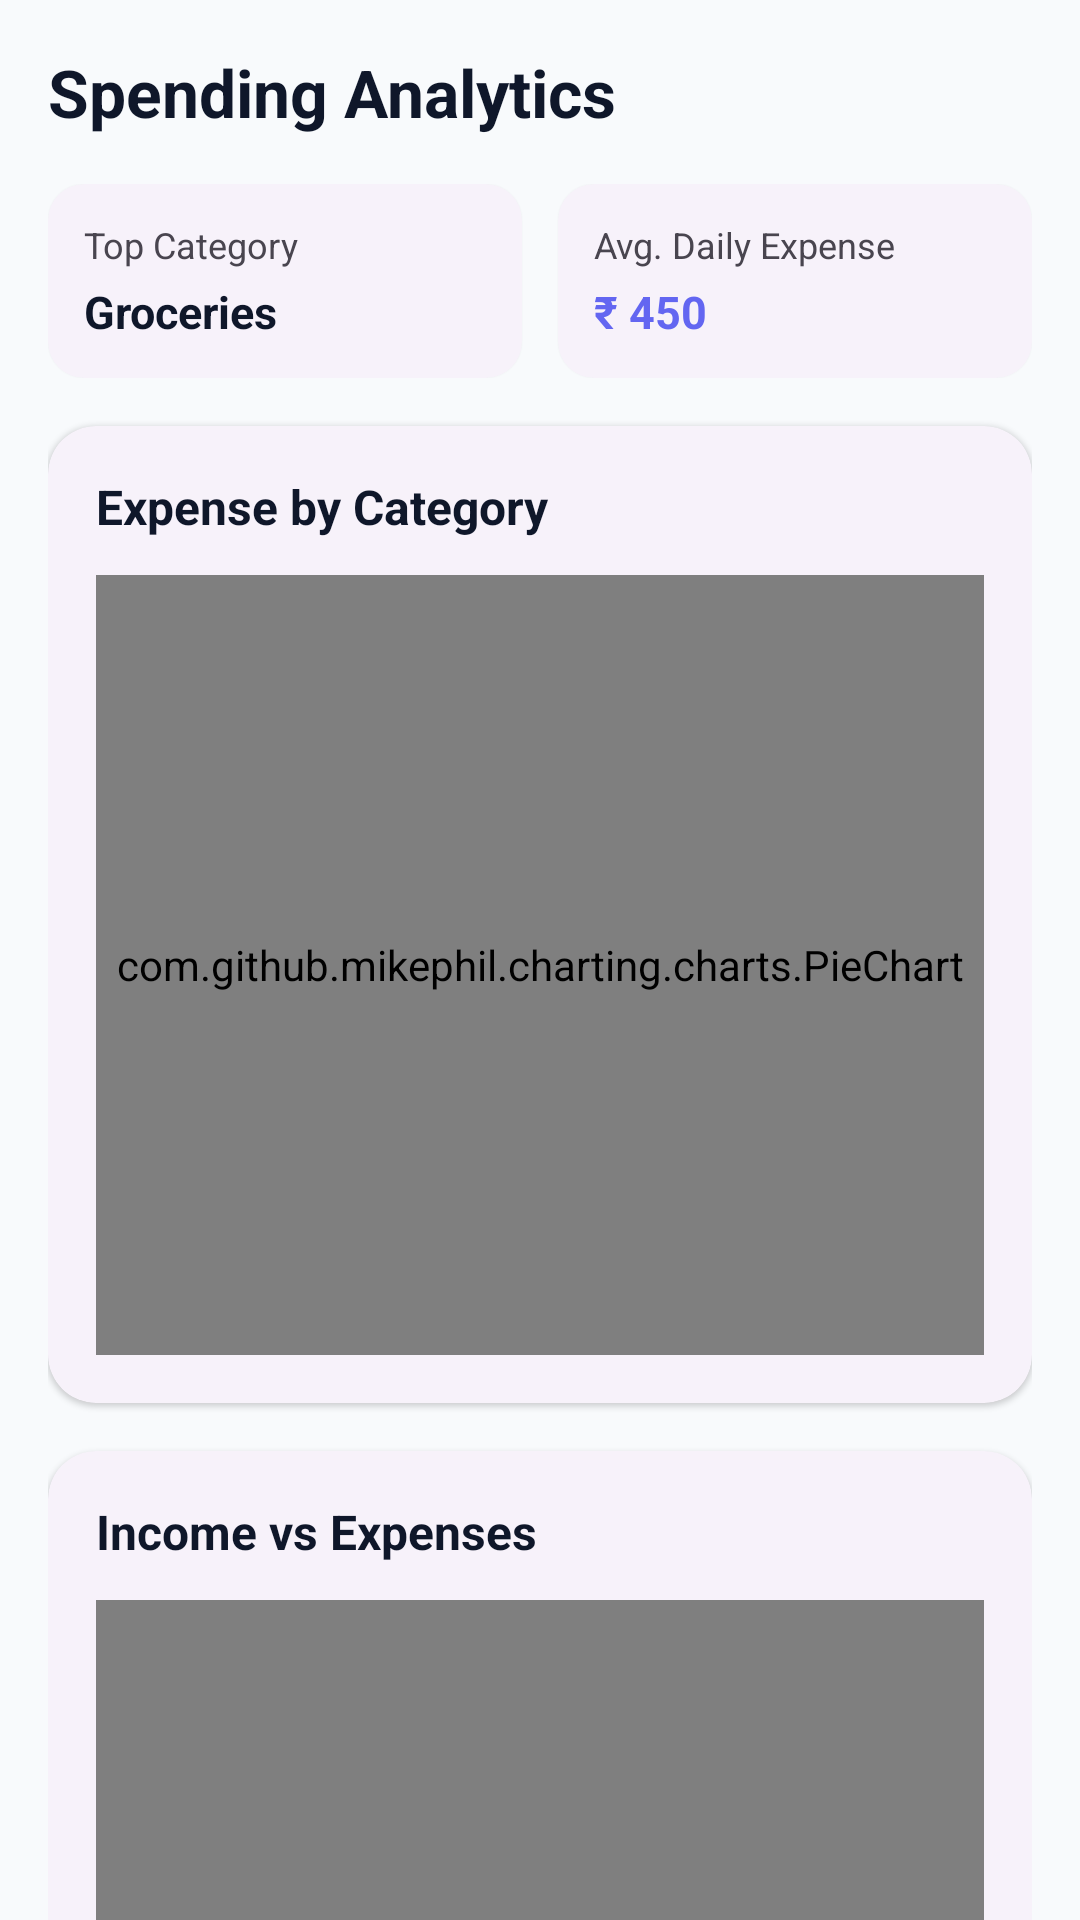

The Android layout XML behind this screen, and the referenced resources:
<!-- AndroidManifest.xml: application theme Theme.Codvedx_t_2 -->
<!-- res/layout/fragment_analytics.xml -->
<?xml version="1.0" encoding="utf-8"?>
<androidx.core.widget.NestedScrollView xmlns:android="http://schemas.android.com/apk/res/android"
    xmlns:app="http://schemas.android.com/apk/res-auto"
    xmlns:tools="http://schemas.android.com/tools"
    android:layout_width="match_parent"
    android:layout_height="match_parent"
    android:fillViewport="true"
    android:clipToPadding="false"
    android:paddingBottom="24dp"
    android:background="?android:attr/colorBackground"
    tools:context=".ui.analytics.AnalyticsFragment">

    <LinearLayout
        android:layout_width="match_parent"
        android:layout_height="wrap_content"
        android:orientation="vertical"
        android:padding="16dp">

        <TextView
            android:layout_width="wrap_content"
            android:layout_height="wrap_content"
            android:text="Spending Analytics"
            android:textSize="22sp"
            android:textStyle="bold"
            android:textColor="?attr/colorOnBackground" />

        
        <LinearLayout
            android:layout_width="match_parent"
            android:layout_height="wrap_content"
            android:orientation="horizontal"
            android:layout_marginTop="16dp">

            <com.google.android.material.card.MaterialCardView
                android:layout_width="0dp"
                android:layout_height="wrap_content"
                android:layout_weight="1"
                android:layout_marginEnd="6dp"
                app:cardCornerRadius="12dp"
                style="@style/Widget.Material3.CardView.Elevated">

                <LinearLayout
                    android:layout_width="match_parent"
                    android:layout_height="wrap_content"
                    android:orientation="vertical"
                    android:padding="12dp">

                    <TextView
                        android:layout_width="wrap_content"
                        android:layout_height="wrap_content"
                        android:text="Top Category"
                        android:textSize="12sp"
                        android:textColor="?android:attr/textColorSecondary" />

                    <TextView
                        android:id="@+id/tv_top_category"
                        android:layout_width="wrap_content"
                        android:layout_height="wrap_content"
                        android:layout_marginTop="4dp"
                        android:text="Groceries"
                        android:textSize="15sp"
                        android:textStyle="bold"
                        android:textColor="?attr/colorOnSurface" />
                </LinearLayout>
            </com.google.android.material.card.MaterialCardView>

            <com.google.android.material.card.MaterialCardView
                android:layout_width="0dp"
                android:layout_height="wrap_content"
                android:layout_weight="1"
                android:layout_marginStart="6dp"
                app:cardCornerRadius="12dp"
                style="@style/Widget.Material3.CardView.Elevated">

                <LinearLayout
                    android:layout_width="match_parent"
                    android:layout_height="wrap_content"
                    android:orientation="vertical"
                    android:padding="12dp">

                    <TextView
                        android:layout_width="wrap_content"
                        android:layout_height="wrap_content"
                        android:text="Avg. Daily Expense"
                        android:textSize="12sp"
                        android:textColor="?android:attr/textColorSecondary" />

                    <TextView
                        android:id="@+id/tv_avg_daily"
                        android:layout_width="wrap_content"
                        android:layout_height="wrap_content"
                        android:layout_marginTop="4dp"
                        android:text="₹ 450"
                        android:textSize="15sp"
                        android:textStyle="bold"
                        android:textColor="?attr/colorPrimary" />
                </LinearLayout>
            </com.google.android.material.card.MaterialCardView>

        </LinearLayout>

        
        <com.google.android.material.card.MaterialCardView
            android:layout_width="match_parent"
            android:layout_height="wrap_content"
            android:layout_marginTop="16dp"
            app:cardCornerRadius="16dp"
            style="@style/Widget.Material3.CardView.Elevated">

            <LinearLayout
                android:layout_width="match_parent"
                android:layout_height="wrap_content"
                android:orientation="vertical"
                android:padding="16dp">

                <TextView
                    android:layout_width="wrap_content"
                    android:layout_height="wrap_content"
                    android:text="Expense by Category"
                    android:textSize="16sp"
                    android:textStyle="bold"
                    android:textColor="?attr/colorOnSurface" />

                <com.github.mikephil.charting.charts.PieChart
                    android:id="@+id/pie_chart"
                    android:layout_width="match_parent"
                    android:layout_height="260dp"
                    android:layout_marginTop="12dp" />

            </LinearLayout>
        </com.google.android.material.card.MaterialCardView>

        
        <com.google.android.material.card.MaterialCardView
            android:layout_width="match_parent"
            android:layout_height="wrap_content"
            android:layout_marginTop="16dp"
            app:cardCornerRadius="16dp"
            style="@style/Widget.Material3.CardView.Elevated">

            <LinearLayout
                android:layout_width="match_parent"
                android:layout_height="wrap_content"
                android:orientation="vertical"
                android:padding="16dp">

                <TextView
                    android:layout_width="wrap_content"
                    android:layout_height="wrap_content"
                    android:text="Income vs Expenses"
                    android:textSize="16sp"
                    android:textStyle="bold"
                    android:textColor="?attr/colorOnSurface" />

                <com.github.mikephil.charting.charts.BarChart
                    android:id="@+id/bar_chart"
                    android:layout_width="match_parent"
                    android:layout_height="240dp"
                    android:layout_marginTop="12dp" />

            </LinearLayout>
        </com.google.android.material.card.MaterialCardView>

    </LinearLayout>
</androidx.core.widget.NestedScrollView>
<!-- resources referenced by this layout -->
<resources>
  <style name="Theme.Codvedx_t_2" parent="Base.Theme.Codvedx_t_2" />
  <style name="Base.Theme.Codvedx_t_2" parent="Theme.Material3.DayNight.NoActionBar">
          <item name="colorPrimary">@color/primary</item>
          <item name="colorOnPrimary">@color/white</item>
          <item name="colorPrimaryContainer">@color/primary_container</item>
          <item name="colorOnPrimaryContainer">@color/on_primary_container</item>
          <item name="colorSecondary">@color/secondary</item>
          <item name="android:colorBackground">@color/background_light</item>
          <item name="colorSurface">@color/surface_light</item>
          <item name="colorSurfaceVariant">@color/surface_variant_light</item>
          <item name="colorOnBackground">@color/text_primary</item>
          <item name="colorOnSurface">@color/text_primary</item>
          <item name="colorOnSurfaceVariant">@color/text_secondary</item>
      </style>
  <color name="primary">#6366F1</color>
  <color name="white">#FFFFFFFF</color>
  <color name="primary_container">#EEF2FF</color>
  <color name="on_primary_container">#312E81</color>
  <color name="secondary">#06B6D4</color>
  <color name="background_light">#F8FAFC</color>
  <color name="surface_light">#FFFFFF</color>
  <color name="surface_variant_light">#F1F5F9</color>
  <color name="text_primary">#0F172A</color>
  <color name="text_secondary">#64748B</color>
</resources>
